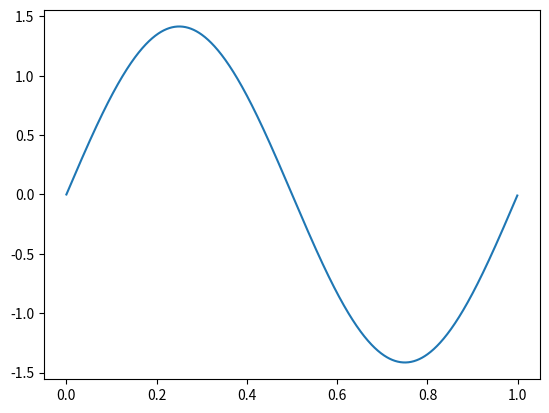
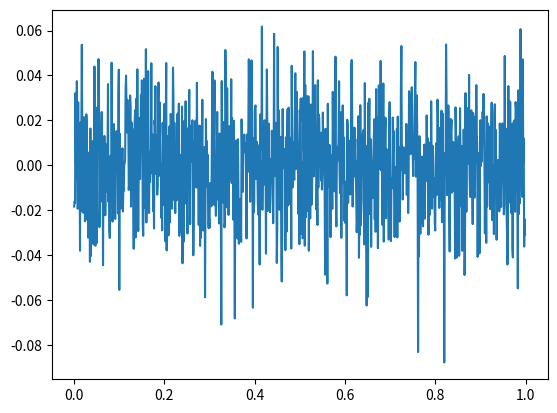
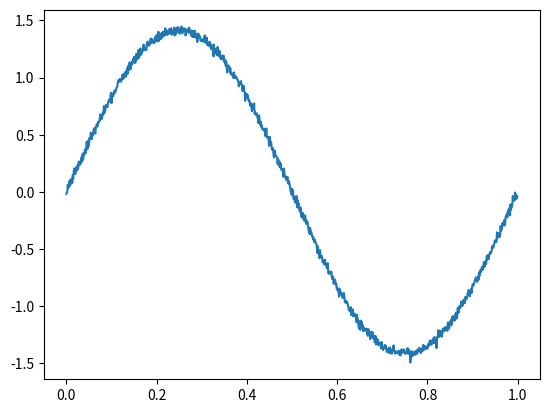

The matplotlib source for these figures, in order:
#!/usr/bin/env python3
# -*- coding: utf-8 -*-
"""
Created on Thu Mar 13 14:58:13 2025

[redacted]
"""

#%% módulos y funciones a importar
import numpy as np
import matplotlib as mpl
import matplotlib.pyplot as plt
import math

#%% Datos de la simulación

fs=1000 # frecuencia de muestreo (Hz)
N =1000  # cantidad de muestras

# Datos del ADC
B = 8 # bits
vf = 10# rango simétrico de +/- Vf Volts
q = (vf)/2**(B-1) # paso de cuantización de q Volts

# datos del ruido (potencia de la señal normalizada, es decir 1 W)
pot_ruido_cuant = (q**2)/12# Watts 
kn = 1. # escala de la potencia de ruido analógico
pot_ruido_analog = pot_ruido_cuant * kn # 

# %% Genera seno
ts = 1/fs # tiempo de muestreo
df = fs/N # resolución espectral
f0 = 1# grilla de sampleo temporal 
tt = np.linspace(0, (N-1)*ts, N).flatten()
A = math.sqrt(2)
# Declaro funcion senoidal 
xx = A*np.sin( 2 * np.pi * f0 * tt  )

plt.figure(1)
seno = plt.plot(tt, xx)
varx = np.var(xx)

# %%Genera ruido
sigma = math.sqrt(pot_ruido_analog)
noise = np.random.normal(0,sigma,N)#media, sigma y cantidad
plt.figure(2)
ruido = plt.plot(tt, noise)
varn = np.var(noise)

xr = xx + noise
plt.figure(3)
plt.plot(tt,xr)
print(varn)
print(pot_ruido_analog)
#%% Experimento: 
"""
   Se desea simular el efecto de la cuantización sobre una señal senoidal de 
   frecuencia 1 Hz. La señal "analógica" podría tener añadida una cantidad de 
   ruido gausiano e incorrelado.
   
   Se pide analizar el efecto del muestreo y cuantización sobre la señal 
   analógica. Para ello se proponen una serie de gráficas que tendrá que ayudar
   a construir para luego analizar los resultados.
   
"""


# Señales

analog_sig =xx # señal analógica sin ruido
sr = xr # señal analógica de entrada al ADC (con ruido analógico)
#srq = # señal cuantizada

#nn =  # señal de ruido de analógico
#nq =  # señal de ruido de cuantización




#%% Visualización de resultados

# # cierro ventanas anteriores
# plt.close('all')

# ##################
# # Señal temporal
# ##################

# plt.figure(1)


# plt.title('Señal muestreada por un ADC de {:d} bits - $\pm V_R= $ {:3.1f} V - q = {:3.3f} V'.format(B, Vf, q) )
# plt.xlabel('tiempo [segundos]')
# plt.ylabel('Amplitud [V]')
# axes_hdl = plt.gca()
# axes_hdl.legend()
# plt.show()

# #%% 

# plt.figure(2)
# ft_SR = 1/N*np.fft.fft( sr, axis = 0 )
# ft_Srq = 1/N*np.fft.fft( srq, axis = 0 )
# ft_As = 1/N*np.fft.fft( analog_sig, axis = 0)
# ft_Nq = 1/N*np.fft.fft( nq, axis = 0 )
# ft_Nn = 1/N*np.fft.fft( nn, axis = 0 )

# # grilla de sampleo frecuencial
# ff = np.linspace(0, (N-1)*df, N)

# bfrec = ff <= fs/2

# Nnq_mean = np.mean(np.abs(ft_Nq)**2)
# nNn_mean = np.mean(np.abs(ft_Nn)**2)

# plt.plot( ff_os[bfrec], 10* np.log10(2*np.abs(ft_As[bfrec])**2), color='orange', ls='dotted', label='$ s $ (sig.)' )
# plt.plot( np.array([ ff_os[bfrec][0], ff_os[bfrec][-1] ]), 10* np.log10(2* np.array([nNn_mean, nNn_mean]) ), '--r', label= '$ \overline{n} = $' + '{:3.1f} dB'.format(10* np.log10(2* nNn_mean)) )
# plt.plot( ff_os[bfrec], 10* np.log10(2*np.mean(np.abs(ft_SR)**2, axis=1)[bfrec]), ':g', label='$ s_R = s + n $' )
# plt.plot( ff_os[bfrec], 10* np.log10(2*np.mean(np.abs(ft_Srq)**2, axis=1)[bfrec]), lw=2, label='$ s_Q = Q_{B,V_F}\{s_R\}$' )
# plt.plot( np.array([ ff_os[bfrec][0], ff_os[bfrec][-1] ]), 10* np.log10(2* np.array([Nnq_mean, Nnq_mean]) ), '--c', label='$ \overline{n_Q} = $' + '{:3.1f} dB'.format(10* np.log10(2* Nnq_mean)) )
# plt.plot( ff_os[bfrec], 10* np.log10(2*np.mean(np.abs(ft_Nn)**2, axis=1)[bfrec]), ':r')
# plt.plot( ff_os[bfrec], 10* np.log10(2*np.mean(np.abs(ft_Nq)**2, axis=1)[bfrec]), ':c')
# plt.plot( np.array([ ff[bfrec][-1], ff[bfrec][-1] ]), plt.ylim(), ':k', label='BW', lw = 0.5  )

# plt.title('Señal muestreada por un ADC de {:d} bits - $\pm V_R= $ {:3.1f} V - q = {:3.3f} V'.format(B, Vf, q) )
# plt.ylabel('Densidad de Potencia [dB]')
# plt.xlabel('Frecuencia [Hz]')
# axes_hdl = plt.gca()
# axes_hdl.legend()

# #############
# # Histograma
# #############

# plt.figure()
# bins = 10
# # plt.hist(nq.flatten(), bins=2*bins)
# plt.hist(nqf.flatten()/(q/2), bins=2*bins)
# # plt.plot( np.array([-q/2, -q/2, q/2, q/2]), np.array([0, N*R/bins, N*R/bins, 0]), '--r' )
# plt.plot( np.array([-1/2, -1/2, 1/2, 1/2]), np.array([0, N*R/bins, N*R/bins, 0]), '--r' )
# plt.title( 'Ruido de cuantización para {:d} bits - $\pm V_R= $ {:3.1f} V - q = {:3.3f} V'.format(B, Vf, q))

# plt.xlabel('Pasos de cuantización (q) [V]')

